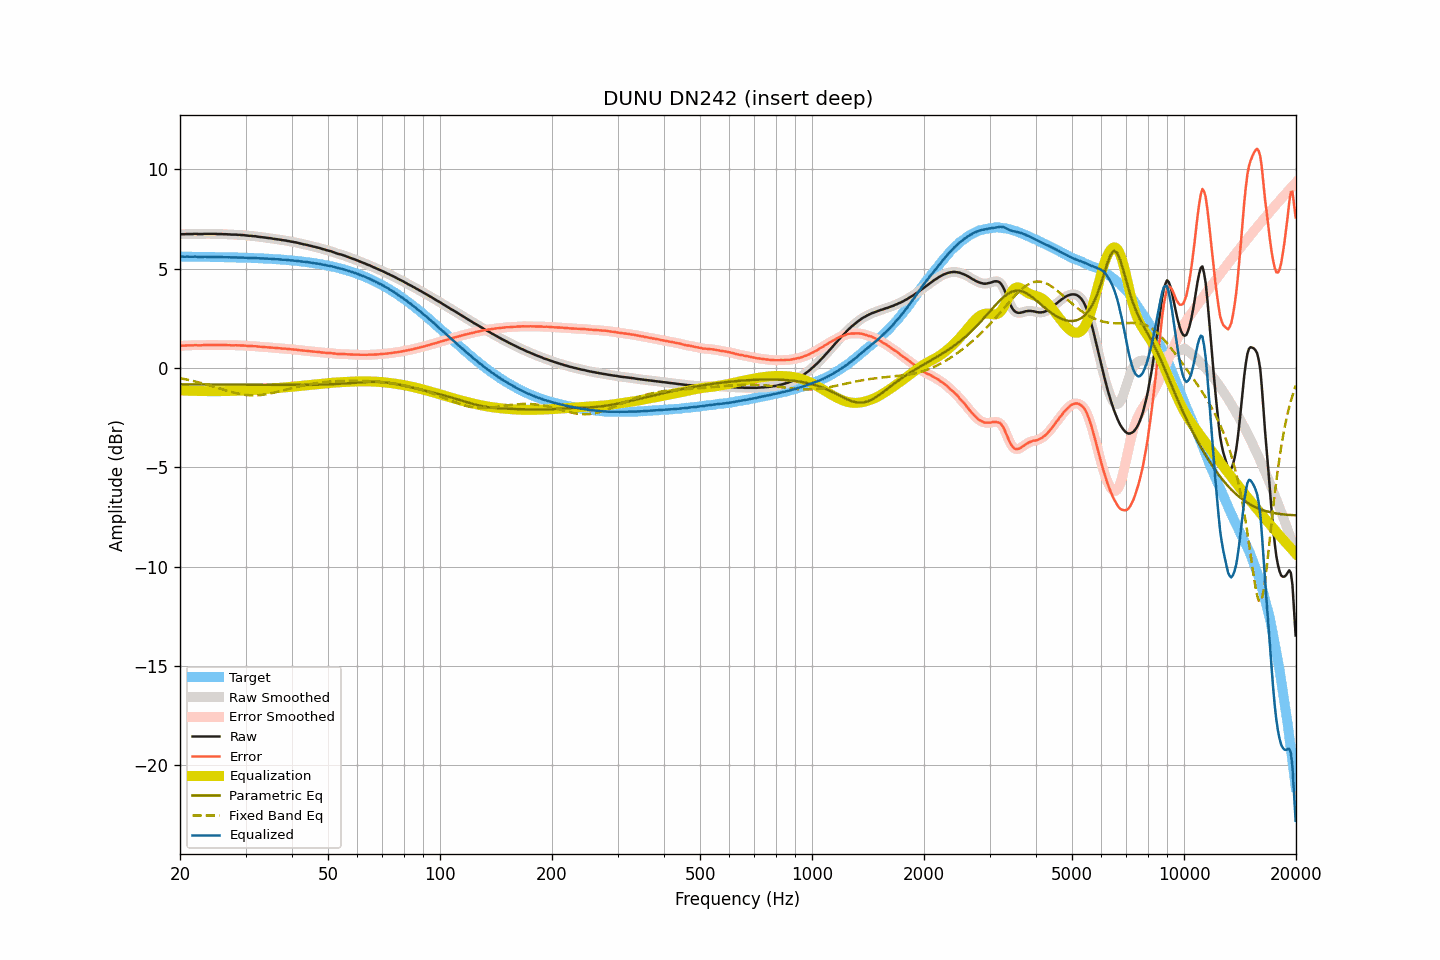

The data file committed next to this chart (first rows):
frequency, raw, smoothed, error, error_smoothed, equalization, parametric_eq, fixed_band_eq, equalized_raw, equalized_smoothed, target
20.00, 6.73, 6.73, 1.12, 1.12, -1.12, -0.82, -0.51, 5.61, 5.61, 5.61
20.20, 6.74, 6.74, 1.13, 1.13, -1.13, -0.82, -0.53, 5.61, 5.61, 5.61
20.40, 6.74, 6.74, 1.13, 1.13, -1.13, -0.82, -0.54, 5.61, 5.61, 5.61
20.61, 6.74, 6.74, 1.13, 1.13, -1.13, -0.82, -0.56, 5.61, 5.61, 5.61
20.81, 6.75, 6.75, 1.14, 1.14, -1.14, -0.82, -0.57, 5.61, 5.61, 5.61
21.02, 6.75, 6.75, 1.14, 1.14, -1.14, -0.82, -0.59, 5.61, 5.61, 5.61
21.23, 6.75, 6.75, 1.14, 1.14, -1.14, -0.82, -0.61, 5.61, 5.61, 5.61
21.44, 6.75, 6.75, 1.14, 1.14, -1.15, -0.82, -0.63, 5.60, 5.60, 5.61
21.66, 6.75, 6.75, 1.14, 1.15, -1.15, -0.82, -0.65, 5.60, 5.61, 5.61
21.87, 6.76, 6.76, 1.15, 1.15, -1.15, -0.82, -0.66, 5.61, 5.61, 5.60
22.09, 6.76, 6.76, 1.16, 1.15, -1.15, -0.82, -0.68, 5.61, 5.61, 5.60
22.31, 6.75, 6.75, 1.15, 1.15, -1.15, -0.83, -0.71, 5.60, 5.60, 5.60
22.54, 6.75, 6.75, 1.15, 1.15, -1.15, -0.83, -0.73, 5.60, 5.60, 5.60
22.76, 6.75, 6.75, 1.15, 1.15, -1.15, -0.83, -0.75, 5.60, 5.60, 5.60
22.99, 6.75, 6.75, 1.15, 1.15, -1.15, -0.83, -0.77, 5.59, 5.60, 5.60
23.22, 6.76, 6.76, 1.16, 1.16, -1.16, -0.83, -0.79, 5.60, 5.60, 5.60
23.45, 6.76, 6.76, 1.16, 1.16, -1.16, -0.83, -0.81, 5.60, 5.60, 5.60
23.69, 6.76, 6.76, 1.16, 1.16, -1.16, -0.83, -0.84, 5.60, 5.60, 5.60
23.92, 6.76, 6.76, 1.16, 1.16, -1.16, -0.83, -0.86, 5.60, 5.60, 5.60
24.16, 6.76, 6.76, 1.16, 1.16, -1.16, -0.83, -0.89, 5.59, 5.59, 5.59
24.40, 6.76, 6.76, 1.17, 1.17, -1.17, -0.83, -0.91, 5.59, 5.59, 5.59
24.65, 6.76, 6.76, 1.17, 1.17, -1.17, -0.83, -0.93, 5.59, 5.59, 5.59
24.89, 6.76, 6.76, 1.17, 1.16, -1.17, -0.83, -0.96, 5.59, 5.59, 5.59
25.14, 6.75, 6.75, 1.16, 1.16, -1.16, -0.83, -0.98, 5.58, 5.59, 5.59
25.39, 6.75, 6.75, 1.16, 1.16, -1.16, -0.83, -1.01, 5.59, 5.59, 5.59
25.65, 6.75, 6.75, 1.16, 1.16, -1.16, -0.83, -1.03, 5.59, 5.59, 5.59
25.91, 6.75, 6.75, 1.16, 1.16, -1.16, -0.83, -1.06, 5.59, 5.59, 5.59
26.16, 6.74, 6.74, 1.16, 1.16, -1.16, -0.83, -1.08, 5.58, 5.58, 5.58
26.43, 6.74, 6.74, 1.16, 1.16, -1.16, -0.83, -1.11, 5.58, 5.58, 5.58
26.69, 6.74, 6.74, 1.16, 1.16, -1.15, -0.84, -1.13, 5.58, 5.58, 5.58
26.96, 6.73, 6.73, 1.15, 1.15, -1.15, -0.84, -1.16, 5.58, 5.58, 5.58
27.23, 6.73, 6.73, 1.15, 1.15, -1.15, -0.84, -1.18, 5.58, 5.57, 5.58
27.50, 6.72, 6.72, 1.14, 1.15, -1.15, -0.84, -1.20, 5.57, 5.57, 5.57
27.77, 6.72, 6.72, 1.15, 1.15, -1.15, -0.84, -1.22, 5.57, 5.57, 5.57
28.05, 6.72, 6.72, 1.15, 1.15, -1.15, -0.84, -1.25, 5.57, 5.57, 5.57
28.33, 6.72, 6.72, 1.15, 1.15, -1.15, -0.84, -1.27, 5.57, 5.57, 5.57
28.62, 6.71, 6.71, 1.14, 1.15, -1.14, -0.84, -1.28, 5.56, 5.57, 5.57
28.90, 6.71, 6.71, 1.14, 1.14, -1.14, -0.84, -1.30, 5.57, 5.57, 5.56
29.19, 6.70, 6.70, 1.14, 1.14, -1.14, -0.84, -1.32, 5.56, 5.56, 5.56
29.48, 6.70, 6.70, 1.14, 1.14, -1.14, -0.84, -1.33, 5.56, 5.56, 5.56
29.78, 6.69, 6.69, 1.13, 1.13, -1.13, -0.84, -1.34, 5.56, 5.56, 5.56
30.08, 6.68, 6.68, 1.12, 1.12, -1.13, -0.84, -1.35, 5.55, 5.55, 5.55
30.38, 6.67, 6.67, 1.12, 1.12, -1.12, -0.84, -1.36, 5.55, 5.55, 5.55
30.68, 6.66, 6.66, 1.11, 1.11, -1.12, -0.84, -1.37, 5.54, 5.55, 5.55
30.99, 6.66, 6.65, 1.11, 1.11, -1.11, -0.84, -1.37, 5.55, 5.54, 5.55
31.30, 6.65, 6.65, 1.11, 1.11, -1.11, -0.84, -1.37, 5.54, 5.54, 5.54
31.61, 6.64, 6.64, 1.10, 1.10, -1.10, -0.85, -1.37, 5.54, 5.54, 5.54
31.93, 6.64, 6.63, 1.10, 1.10, -1.09, -0.85, -1.37, 5.55, 5.54, 5.54
32.24, 6.62, 6.62, 1.09, 1.09, -1.09, -0.85, -1.37, 5.53, 5.53, 5.53
32.57, 6.61, 6.61, 1.08, 1.08, -1.08, -0.85, -1.36, 5.53, 5.53, 5.53
32.89, 6.60, 6.60, 1.07, 1.07, -1.08, -0.85, -1.36, 5.52, 5.52, 5.53
33.22, 6.59, 6.59, 1.07, 1.07, -1.07, -0.85, -1.35, 5.52, 5.52, 5.52
33.55, 6.58, 6.58, 1.06, 1.06, -1.06, -0.85, -1.34, 5.52, 5.52, 5.52
33.89, 6.57, 6.57, 1.06, 1.05, -1.06, -0.85, -1.32, 5.51, 5.51, 5.51
34.23, 6.56, 6.56, 1.05, 1.05, -1.05, -0.85, -1.31, 5.51, 5.51, 5.51
34.57, 6.55, 6.55, 1.04, 1.04, -1.04, -0.85, -1.30, 5.51, 5.51, 5.51
34.92, 6.54, 6.54, 1.04, 1.04, -1.04, -0.85, -1.28, 5.50, 5.50, 5.50
35.27, 6.53, 6.53, 1.03, 1.03, -1.03, -0.85, -1.26, 5.50, 5.50, 5.50
35.62, 6.51, 6.51, 1.02, 1.02, -1.02, -0.85, -1.24, 5.49, 5.49, 5.49
35.97, 6.50, 6.50, 1.01, 1.01, -1.02, -0.85, -1.23, 5.48, 5.48, 5.49
... 635 more rows
